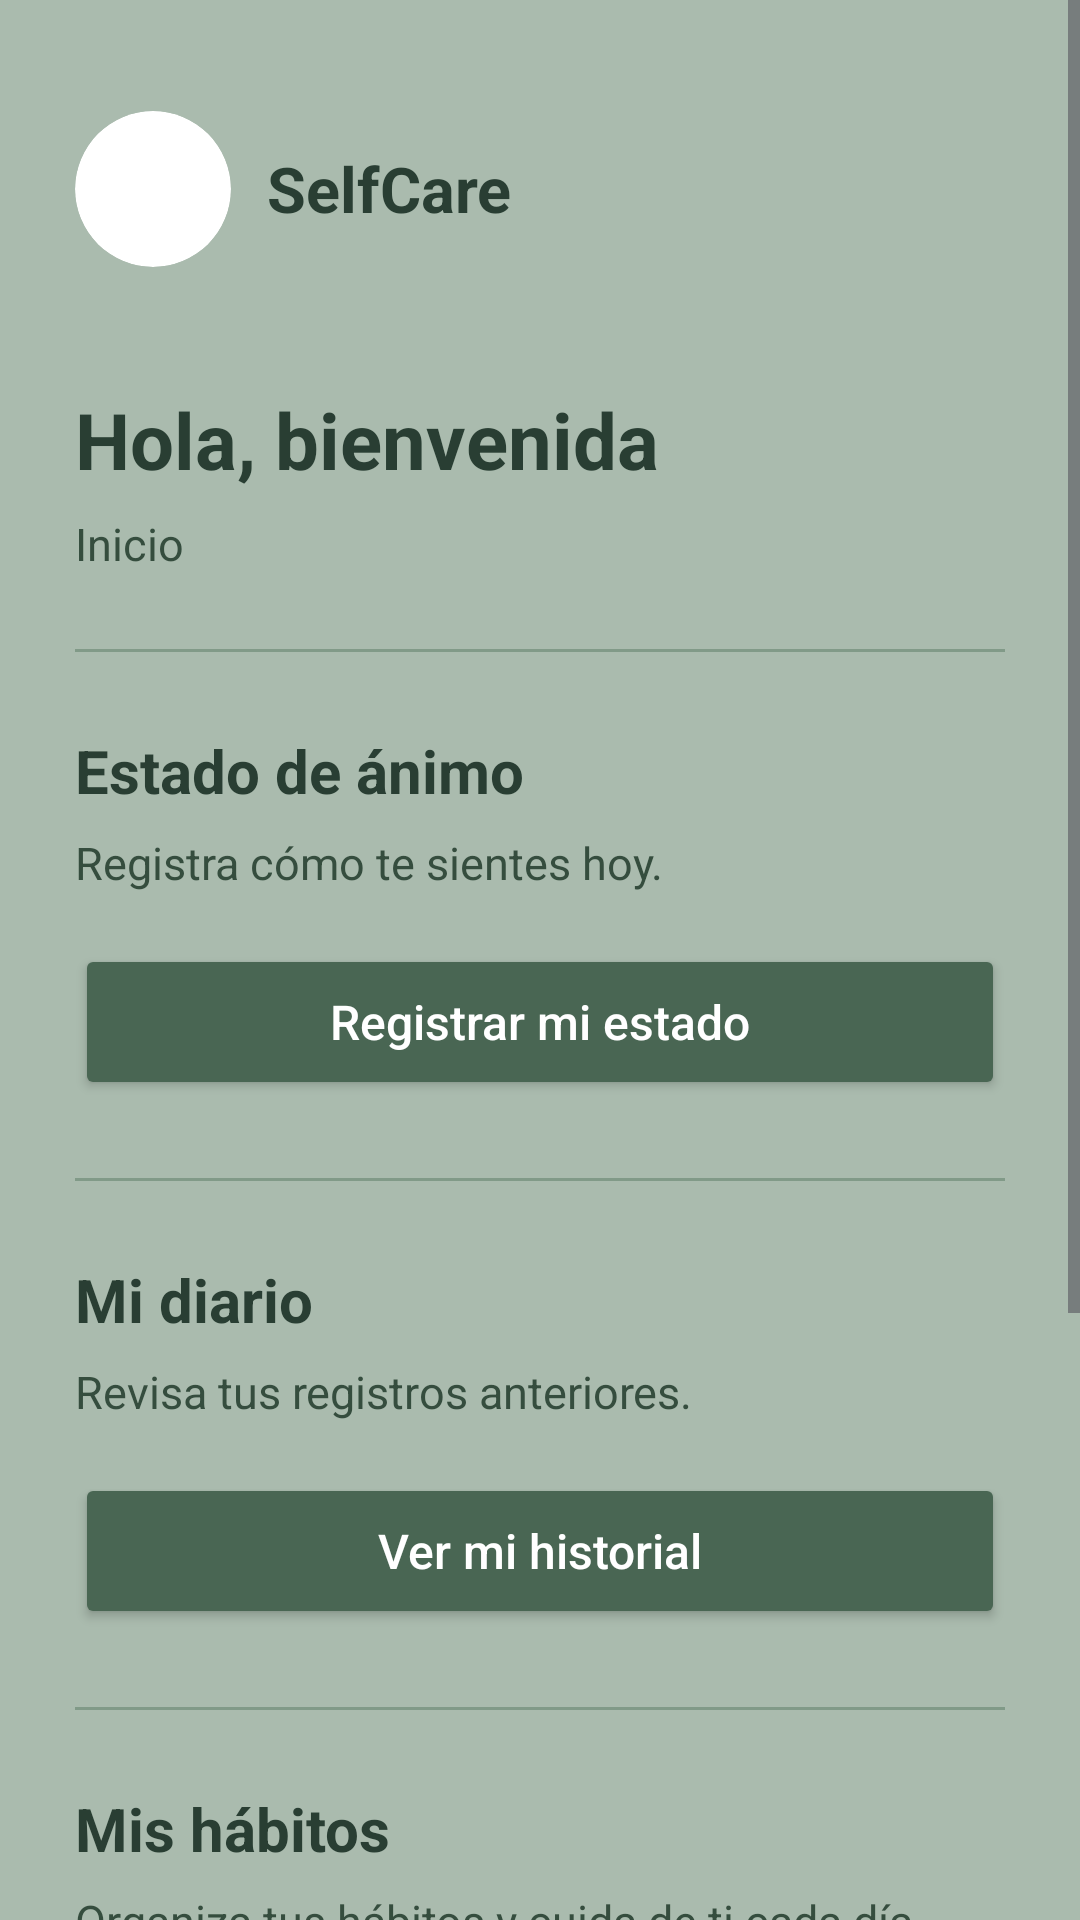

Write the Android layout XML for this screen, with the resource values it uses.
<!-- AndroidManifest.xml: application theme Theme.SelfCareNuevo -->
<!-- res/layout/activity_inicio.xml -->
<?xml version="1.0" encoding="utf-8"?>
<ScrollView xmlns:android="http://schemas.android.com/apk/res/android"
    xmlns:app="http://schemas.android.com/apk/res-auto"
    android:id="@+id/main"
    android:layout_width="match_parent"
    android:layout_height="match_parent"
    android:background="#AABBAE"
    android:fillViewport="true">

    <LinearLayout
        android:layout_width="match_parent"
        android:layout_height="wrap_content"
        android:orientation="vertical"
        android:padding="25dp">

        <LinearLayout
            android:layout_width="match_parent"
            android:layout_height="wrap_content"
            android:orientation="horizontal"
            android:gravity="center_vertical"
            android:layout_marginTop="12dp">

            <androidx.cardview.widget.CardView
                android:layout_width="52dp"
                android:layout_height="52dp"
                app:cardCornerRadius="26dp"
                app:cardElevation="0dp">

                <ImageView
                    android:layout_width="match_parent"
                    android:layout_height="match_parent"
                    android:src="@drawable/logo_selfcare"
                    android:scaleType="centerCrop"
                    android:contentDescription="Logo de SelfCare" />

            </androidx.cardview.widget.CardView>

            <TextView
                android:layout_width="wrap_content"
                android:layout_height="wrap_content"
                android:text="SelfCare"
                android:textSize="21sp"
                android:textStyle="bold"
                android:textColor="#293E33"
                android:layout_marginStart="12dp" />

        </LinearLayout>

        <TextView
            android:layout_width="match_parent"
            android:layout_height="wrap_content"
            android:text="Hola, bienvenida"
            android:textSize="26sp"
            android:textStyle="bold"
            android:textColor="#293E33"
            android:layout_marginTop="40dp" />

        <TextView
            android:layout_width="match_parent"
            android:layout_height="wrap_content"
            android:text="Inicio"
            android:textSize="15sp"
            android:textColor="#354D3E"
            android:layout_marginTop="7dp"
            android:layout_marginBottom="25dp" />

        <View
            android:layout_width="match_parent"
            android:layout_height="1dp"
            android:background="#819A88" />

        <TextView
            android:layout_width="match_parent"
            android:layout_height="wrap_content"
            android:text="Estado de ánimo"
            android:textSize="20sp"
            android:textStyle="bold"
            android:textColor="#293E33"
            android:layout_marginTop="26dp" />

        <TextView
            android:layout_width="match_parent"
            android:layout_height="wrap_content"
            android:text="Registra cómo te sientes hoy."
            android:textSize="15sp"
            android:textColor="#354D3E"
            android:layout_marginTop="7dp" />

        <Button
            android:id="@+id/btnEstadoAnimo"
            android:layout_width="match_parent"
            android:layout_height="52dp"
            android:layout_marginTop="17dp"
            android:layout_marginBottom="26dp"
            android:text="Registrar mi estado"
            android:textAllCaps="false"
            android:textSize="16sp"
            android:textColor="#FFFFFF"
            android:backgroundTint="#496653" />

        <View
            android:layout_width="match_parent"
            android:layout_height="1dp"
            android:background="#819A88" />

        <TextView
            android:layout_width="match_parent"
            android:layout_height="wrap_content"
            android:text="Mi diario"
            android:textSize="20sp"
            android:textStyle="bold"
            android:textColor="#293E33"
            android:layout_marginTop="26dp" />

        <TextView
            android:layout_width="match_parent"
            android:layout_height="wrap_content"
            android:text="Revisa tus registros anteriores."
            android:textSize="15sp"
            android:textColor="#354D3E"
            android:layout_marginTop="7dp" />

        <Button
            android:id="@+id/btnHistorial"
            android:layout_width="match_parent"
            android:layout_height="52dp"
            android:layout_marginTop="17dp"
            android:layout_marginBottom="26dp"
            android:text="Ver mi historial"
            android:textAllCaps="false"
            android:textSize="16sp"
            android:textColor="#FFFFFF"
            android:backgroundTint="#496653" />

        <View
            android:layout_width="match_parent"
            android:layout_height="1dp"
            android:background="#819A88" />

        <TextView
            android:layout_width="match_parent"
            android:layout_height="wrap_content"
            android:text="Mis hábitos"
            android:textSize="20sp"
            android:textStyle="bold"
            android:textColor="#293E33"
            android:layout_marginTop="26dp" />

        <TextView
            android:layout_width="match_parent"
            android:layout_height="wrap_content"
            android:text="Organiza tus hábitos y cuida de ti cada día."
            android:textSize="15sp"
            android:textColor="#354D3E"
            android:layout_marginTop="7dp" />

        <Button
            android:id="@+id/btnHabitos"
            android:layout_width="match_parent"
            android:layout_height="52dp"
            android:layout_marginTop="17dp"
            android:layout_marginBottom="26dp"
            android:text="Ver mis hábitos"
            android:textAllCaps="false"
            android:textSize="16sp"
            android:textColor="#FFFFFF"
            android:backgroundTint="#496653" />

        <View
            android:layout_width="match_parent"
            android:layout_height="1dp"
            android:background="#819A88" />

        <TextView
            android:layout_width="match_parent"
            android:layout_height="wrap_content"
            android:text="Mi último registro"
            android:textSize="19sp"
            android:textStyle="bold"
            android:textColor="#293E33"
            android:layout_marginTop="25dp" />

        <TextView
            android:id="@+id/txtUltimoRegistro"
            android:layout_width="match_parent"
            android:layout_height="wrap_content"
            android:text="Sin registros todavía"
            android:textSize="16sp"
            android:textColor="#354D3E"
            android:layout_marginTop="10dp" />

        <Button
            android:id="@+id/btnCerrarSesion"
            android:layout_width="match_parent"
            android:layout_height="50dp"
            android:layout_marginTop="32dp"
            android:text="Cerrar sesión"
            android:textAllCaps="false"
            android:textSize="15sp"
            android:textColor="#293E33"
            android:backgroundTint="#DDE5DC" />

    </LinearLayout>
</ScrollView>
<!-- resources referenced by this layout -->
<resources>
  <style name="Theme.SelfCareNuevo" parent="Base.Theme.SelfCareNuevo" />
  <style name="Base.Theme.SelfCareNuevo" parent="Theme.Material3.DayNight.NoActionBar">
          
          
      </style>
</resources>
